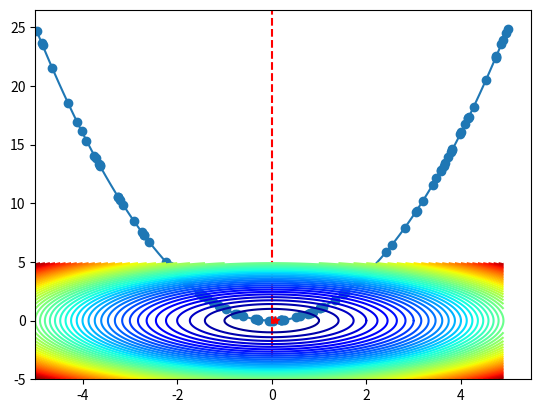

Write Python code to recreate this figure.
# -*- coding: utf-8 -*-
"""
Created on Thu Jul  7 11:35:29 2022

[redacted]
"""

# let us write some math optimization problems

import numpy as np
from numpy import arange
from numpy.random import seed
from numpy.random import rand
from matplotlib import pyplot
from numpy import meshgrid
from mpl_toolkits.mplot3d import Axes3D

# Random Search

def objective(x):
    return x**2.0

r_min, r_max = -5.0, 5.0

sample = r_min + rand(100)*(r_max - r_min)

sample_eval = objective(sample)

best_ix = 0

for i in range(len(sample)):
    if (sample_eval[i]) < sample_eval[best_ix]:
        best_ix = i
        
print('Best:  f(%.5f) = %.5f' % (sample[best_ix], sample_eval[best_ix]))

inputs = arange(r_min, r_max, 0.1)

results = objective(inputs)

pyplot.plot(inputs, results)

pyplot.scatter(sample, sample_eval)


pyplot.axvline(x = sample_eval[best_ix], ls = '--', color = 'red')

pyplot.show()

# Grid Search

step = 0.1

sample = list()

for x in arange(r_min, r_max, step):
  
        sample.append(x)
        
# evaluate the sample

best_ix = 0

for i in range(len(sample)):
    sample_eval[i] = objective(sample[i])
    if sample_eval[i] <sample_eval[best_ix]:
        best_ix = i
        
print('Best:  f(%.5f) = %.5f' % (sample[best_ix], sample_eval[best_ix]))

# let us try a 2D Grid Search

def objective(x, y):
    return x**2.0 + y**2.0

r_min, r_max = -5.0, 5.0

step = 0.1

sample = list()

for x in arange(r_min, r_max, step):
    for y in arange(r_min, r_max, step):
        sample.append([x , y])
        
# evaluate the sample

best_ix = 0

sample_eval = []

for x,y in sample:
    sample_eval.append(objective(x,y))

      
for i in range(len(sample)):
    if sample_eval[i] < sample_eval[best_ix]:
        best_ix = i
        
print('Best: f(%.5f, %.5f) = %.5f' % (sample[best_ix][0], sample[best_ix][1], sample_eval[best_ix]))

# let us do a random search on 2D space


sample = list()

# let us put  list of x,y random_values

for x in arange(r_min, r_max, step):
    for y in arange(r_min, r_max, step):
        sample.append([r_min + rand()*(r_max-r_min), r_min + rand()*(r_max-r_min)])


# evaluate the sample

best_ix = 0

sample_eval = []

for x,y in sample:
    sample_eval.append(objective(x,y))

      
for i in range(len(sample)):
    if sample_eval[i] < sample_eval[best_ix]:
        best_ix = i
        
print('Best: f(%.5f, %.5f) = %.5f' % (sample[best_ix][0], sample[best_ix][1], sample_eval[best_ix]))

#printing results of objective function and optimal value on plot 

xaxis = arange(r_min, r_max, 0.1)

yaxis = arange(r_min, r_max, 0.1)

x,y = meshgrid(xaxis, yaxis)

results = objective(x,y)

pyplot.contour(x ,y, results, 50, alpha = 1.0, cmap = 'jet')

optima_x = [sample[best_ix][0], sample[best_ix][1]]

pyplot.plot([optima_x[0]], [optima_x[1]], '*', color = 'red')
        